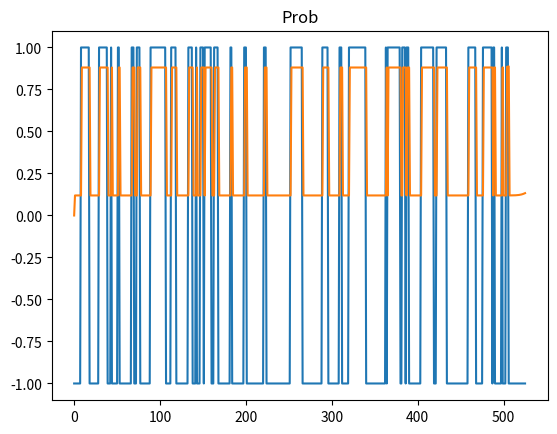

Generate this figure with matplotlib:
#! /usr/bin/env python
#-*-coding:utf-8-*-
import numpy as np
import time 
from scipy import linalg
import matplotlib.pyplot as plt
np.random.seed(0)
d=526    #d must to be even number.
J=1.0
#n_sample=32

def tr_Tk(J,k):
    return (2*np.cosh(J))**k + (2*np.sinh(J))**k

#Tk[0]=Tk[1][1],Tk[2][2], Tk[1]=Tk[1][2],Tk[2][1]
def Tk(J,k):
    l1=(2*np.cosh(J))**k
    l2=(2*np.sinh(J))**k
    print("l1,l2 = ", l1, l2)
    return ( 0.5*(l1+l2) , 0.5*(l1-l2) )

#p(x_i=+1|x_1-i)
def gen_x_pofx(p_value):
    r=np.random.uniform()
    if(p_value>r):x_prop=1
    else:x_prop=-1
    return x_prop

def pofx_given_xprev(J,k,x_1,x_prev):
    ind_plus_prev=int(0.5*(1-x_prev)) #if same sign=>0
    ind_first_prev=int(0.5*(1-x_1*x_prev)) #if same sign=>0
    p=Tk(J,1)[ind_plus_prev] * Tk(J,d-k)[0] / Tk(J,d-k+1)[ind_first_prev]
    print("(plus*prev,firs*prev,p,Tk)=",ind_plus_prev,ind_first_prev,p,Tk(J,d-k+1)[ind_first_prev])
    return p


if __name__ == '__main__':
    X=np.zeros(d)
    test_P=np.zeros(d)
    #p(+)=p(-)=1/2
    X[0]=np.random.choice([-1,1])
    for k in range(1,d):
        p = pofx_given_xprev(J,k,X[0],X[k-1])
        test_P[k]=p
        X[k]=gen_x_pofx(p)

    plt.plot(X)
    plt.title("config")
    plt.plot(test_P)
    plt.title("Prob")
    plt.show()
 
